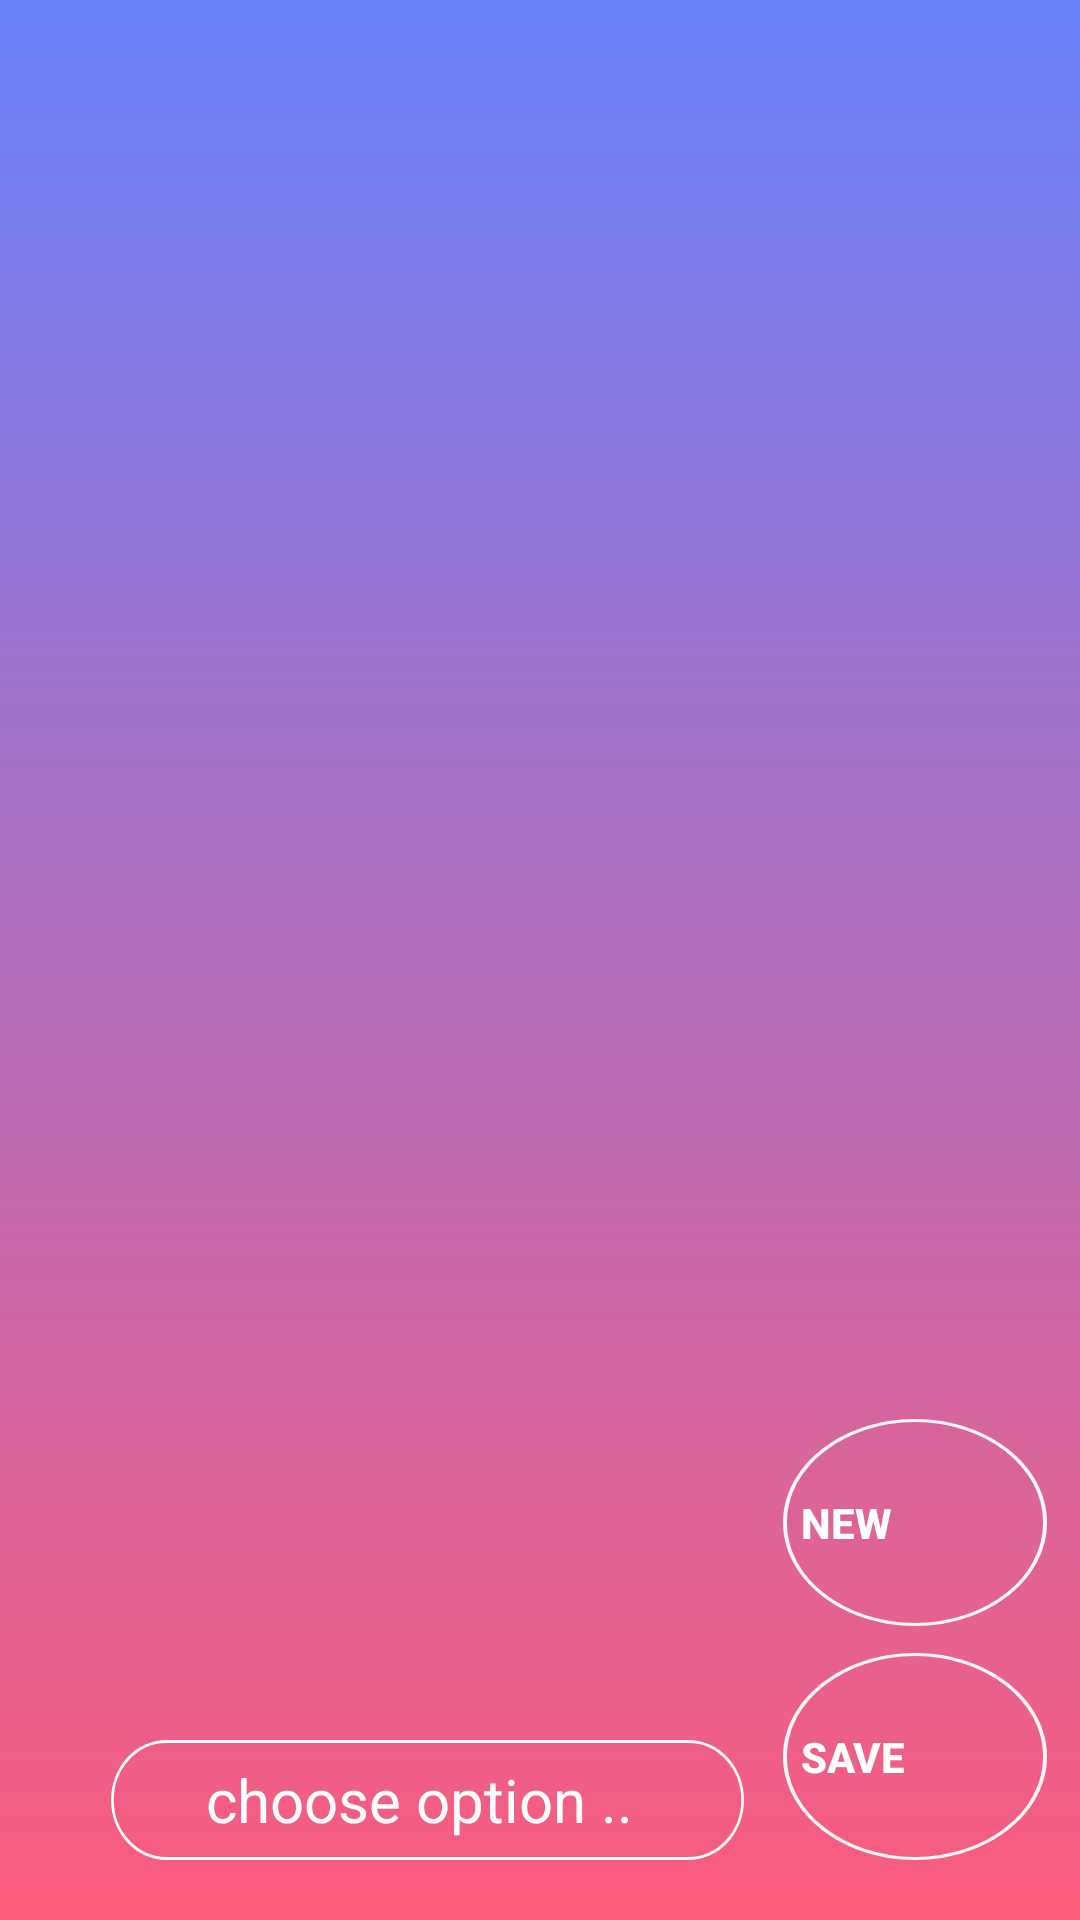

Write the Android layout XML for this screen, with the resource values it uses.
<!-- AndroidManifest.xml: application theme AppTheme -->
<!-- res/layout/activity_command_setter.xml -->
<?xml version="1.0" encoding="utf-8"?>
<RelativeLayout xmlns:android="http://schemas.android.com/apk/res/android"
    xmlns:app="http://schemas.android.com/apk/res-auto"
    xmlns:tools="http://schemas.android.com/tools"
    android:layout_width="match_parent"
    android:layout_height="match_parent"
    tools:context=".commands.CommandSetter"
    android:background="@drawable/black">
    android:layout_width="match_parent"
    android:layout_height="match_parent">


    <Button

        android:id="@+id/newCommand"
        android:layout_width="wrap_content"
        android:layout_height="wrap_content"
        android:layout_alignParentBottom="true"
        android:layout_alignParentEnd="true"
        android:layout_marginBottom="98dp"
        android:layout_marginEnd="11dp"
        android:height="60dp"
        android:background="@drawable/btn_ellipses"
        android:drawableLeft="@drawable/ic_add_circle_black_24dp"
        android:drawablePadding="6dp"
        android:gravity="left|center"
        android:padding="6dp"
        android:text="New"
        android:textColor="@android:color/white"
        android:textStyle="bold" />

    <Button
        android:id="@+id/saveCommand"
        android:layout_width="wrap_content"
        android:layout_height="wrap_content"
        android:layout_alignBottom="@+id/command"
        android:layout_alignStart="@+id/newCommand"
        android:layout_marginStart="0dp"
        android:height="60dp"
        android:background="@drawable/btn_ellipses"
        android:drawableLeft="@drawable/ic_save_black_24dp"
        android:drawablePadding="6dp"
        android:enabled="false"
        android:gravity="left|center"
        android:padding="6dp"
        android:text="Save"
        android:textColor="@android:color/white"
        android:textStyle="bold" />

    <TextView
        android:id="@+id/command"
        android:layout_width="211dp"
        android:layout_height="wrap_content"
        android:layout_alignParentBottom="true"
        android:layout_alignParentStart="true"
        android:layout_marginBottom="20dp"
        android:layout_marginStart="37dp"
        android:background="@drawable/rect"
        android:gravity="center|center_vertical"
        android:text="choose option .. "
        android:textColor="@android:color/white"
        android:textSize="20sp" />

    <ListView

        android:layout_width="match_parent"
        android:id="@+id/commandsList"
        android:layout_height="381dp"
        android:layout_alignParentStart="true"
        android:layout_alignParentTop="true"
        tools:layout_editor_absoluteX="8dp"
        tools:layout_editor_absoluteY="8dp" />

</RelativeLayout>
<!-- resources referenced by this layout -->
<resources>
  <!-- drawable black: jpg bitmap (drawable, 22381 bytes) -->
  <!-- drawable btn_ellipses (drawable) -->
  <vector
      xmlns:android="http://schemas.android.com/apk/res/android"
      xmlns:aapt="http://schemas.android.com/aapt"
      android:width="68dp"
      android:height="69dp"
      android:viewportWidth="68"
      android:viewportHeight="69"
      >
  
      <group>
  
          <clip-path
              android:pathData="M68 34.5C68 53.5538 52.7777 69 34 69C15.2223 69 0 53.5538 0 34.5C0 15.4462 15.2223 0 34 0C52.7777 0 68 15.4462 68 34.5Z"
              />
  
          <path
              android:pathData="M68 34.5C68 53.5538 52.7777 69 34 69C15.2223 69 0 53.5538 0 34.5C0 15.4462 15.2223 0 34 0C52.7777 0 68 15.4462 68 34.5Z"
              android:strokeWidth="2"
              android:strokeColor="#F8F5F8"
              />
  
      </group>
  
  </vector>
  <!-- drawable rect (drawable) -->
  <vector
      xmlns:android="http://schemas.android.com/apk/res/android"
      xmlns:aapt="http://schemas.android.com/aapt"
      android:width="228dp"
      android:height="40dp"
      android:viewportWidth="228"
      android:viewportHeight="40"
      >
  
      <group>
  
          <clip-path
              android:pathData="M20 0H208C219.046 0 228 8.95431 228 20C228 31.0457 219.046 40 208 40H20C8.95431 40 0 31.0457 0 20C0 8.95431 8.95431 0 20 0Z"
              />
  
          <path
              android:pathData="M20 0H208C219.046 0 228 8.95431 228 20C228 31.0457 219.046 40 208 40H20C8.95431 40 0 31.0457 0 20C0 8.95431 8.95431 0 20 0Z"
              android:strokeWidth="2"
              android:strokeColor="#F7FFFFFF"
              />
  
      </group>
  
  </vector>
  <style name="AppTheme" parent="Base.Theme.AppCompat.Light.DarkActionBar">
          
          <item name="colorPrimary">@color/colorPrimary</item>
          <item name="colorPrimaryDark">@color/colorPrimaryDark</item>
          <item name="colorAccent">@color/colorAccent</item>
          <item name="windowActionBar">false</item>
          <item name="windowNoTitle">true</item>
      </style>
  <color name="colorPrimary">#3F51B5</color>
  <color name="colorPrimaryDark">#303F9F</color>
  <color name="colorAccent">#FF4081</color>
</resources>
